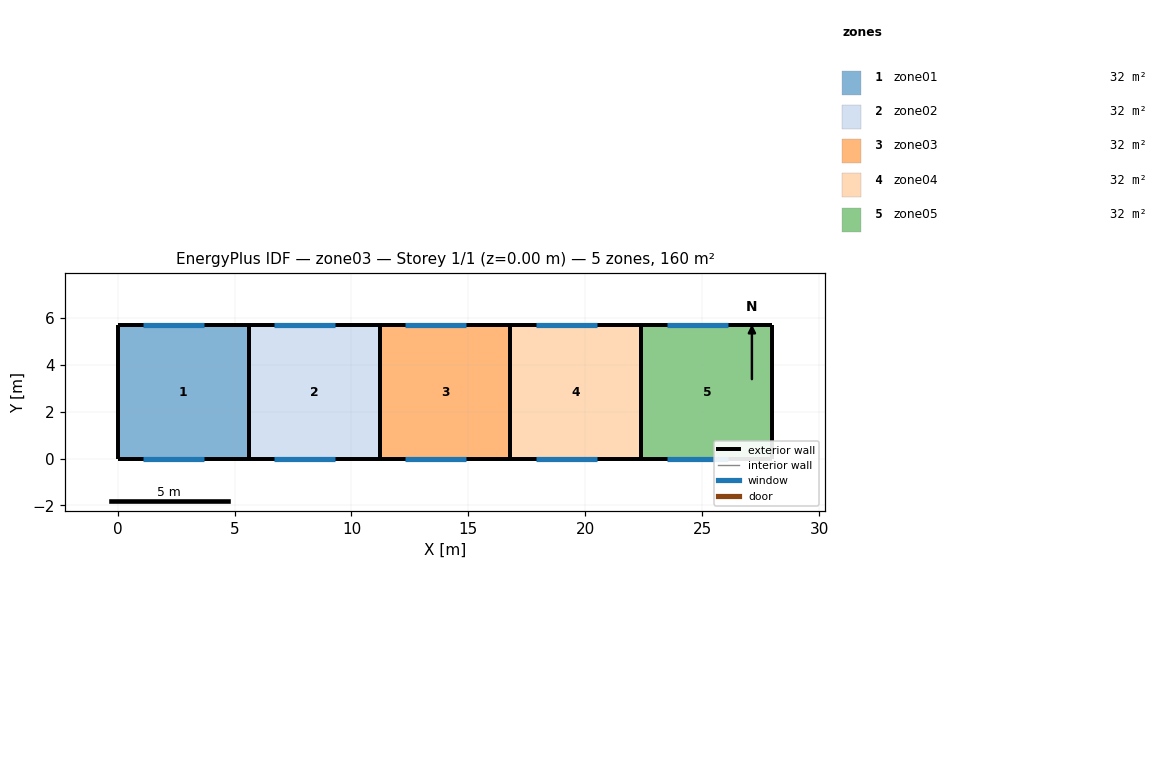
=== STOREY PLAN SPEC (per zone: floor XY polygon, exterior-wall plan segments, windows/doors) ===
zone 1: zone01  (31.9 m²)
  floor: (0.00, 0.00) (0.00, 5.70) (5.60, 5.70) (5.60, 0.00)
  exterior wall: (5.60, 5.70) – (5.60, 0.00)  [5.7 m]
  exterior wall: (0.00, 5.70) – (0.00, 0.00)  [5.7 m]
  exterior wall: (5.60, 5.70) – (0.00, 5.70)  [5.6 m]
    window: (1.10, 5.70) – (3.70, 5.70)  [5.7 m²]
  exterior wall: (0.00, 0.00) – (5.60, 0.00)  [5.6 m]
    window: (1.10, 0.00) – (3.70, 0.00)  [5.7 m²]
zone 2: zone02  (31.9 m²)
  floor: (5.60, 0.00) (5.60, 5.70) (11.20, 5.70) (11.20, 0.00)
  exterior wall: (11.20, 5.70) – (11.20, 0.00)  [5.7 m]
  exterior wall: (5.60, 5.70) – (5.60, 0.00)  [5.7 m]
  exterior wall: (11.20, 5.70) – (5.60, 5.70)  [5.6 m]
    window: (6.70, 5.70) – (9.30, 5.70)  [5.7 m²]
  exterior wall: (5.60, 0.00) – (11.20, 0.00)  [5.6 m]
    window: (6.70, 0.00) – (9.30, 0.00)  [5.7 m²]
zone 3: zone03  (31.9 m²)
  floor: (11.20, 0.00) (11.20, 5.70) (16.80, 5.70) (16.80, 0.00)
  exterior wall: (16.80, 5.70) – (16.80, 0.00)  [5.7 m]
  exterior wall: (11.20, 5.70) – (11.20, 0.00)  [5.7 m]
  exterior wall: (16.80, 5.70) – (11.20, 5.70)  [5.6 m]
    window: (12.30, 5.70) – (14.90, 5.70)  [5.7 m²]
  exterior wall: (11.20, 0.00) – (16.80, 0.00)  [5.6 m]
    window: (12.30, 0.00) – (14.90, 0.00)  [5.7 m²]
zone 4: zone04  (31.9 m²)
  floor: (16.80, 0.00) (16.80, 5.70) (22.40, 5.70) (22.40, 0.00)
  exterior wall: (22.40, 5.70) – (22.40, 0.00)  [5.7 m]
  exterior wall: (16.80, 5.70) – (16.80, 0.00)  [5.7 m]
  exterior wall: (22.40, 5.70) – (16.80, 5.70)  [5.6 m]
    window: (17.90, 5.70) – (20.50, 5.70)  [5.7 m²]
  exterior wall: (16.80, 0.00) – (22.40, 0.00)  [5.6 m]
    window: (17.90, 0.00) – (20.50, 0.00)  [5.7 m²]
zone 5: zone05  (31.9 m²)
  floor: (22.40, 0.00) (22.40, 5.70) (28.00, 5.70) (28.00, 0.00)
  exterior wall: (28.00, 5.70) – (28.00, 0.00)  [5.7 m]
  exterior wall: (22.40, 5.70) – (22.40, 0.00)  [5.7 m]
  exterior wall: (28.00, 5.70) – (22.40, 5.70)  [5.6 m]
    window: (23.50, 5.70) – (26.10, 5.70)  [5.7 m²]
  exterior wall: (22.40, 0.00) – (28.00, 0.00)  [5.6 m]
    window: (23.50, 0.00) – (26.10, 0.00)  [5.7 m²]

=== DERIVED (storey summary) ===
Building: zone03
Storey: 1 of 1  (floor level z = 0.00 m)
Storey gross floor area: 159.6 m²
Zones on this storey: 5
  - zone01: floor 31.9 m²; exterior wall 22.6 m (144.6 m²); 2 window(s) 11.4 m²; WWR 7.9%
  - zone02: floor 31.9 m²; exterior wall 22.6 m (144.6 m²); 2 window(s) 11.4 m²; WWR 7.9%
  - zone03: floor 31.9 m²; exterior wall 22.6 m (144.6 m²); 2 window(s) 11.4 m²; WWR 7.9%
  - zone04: floor 31.9 m²; exterior wall 22.6 m (144.6 m²); 2 window(s) 11.4 m²; WWR 7.9%
  - zone05: floor 31.9 m²; exterior wall 22.6 m (144.6 m²); 2 window(s) 11.4 m²; WWR 7.9%
Zone adjacency: (none detected)